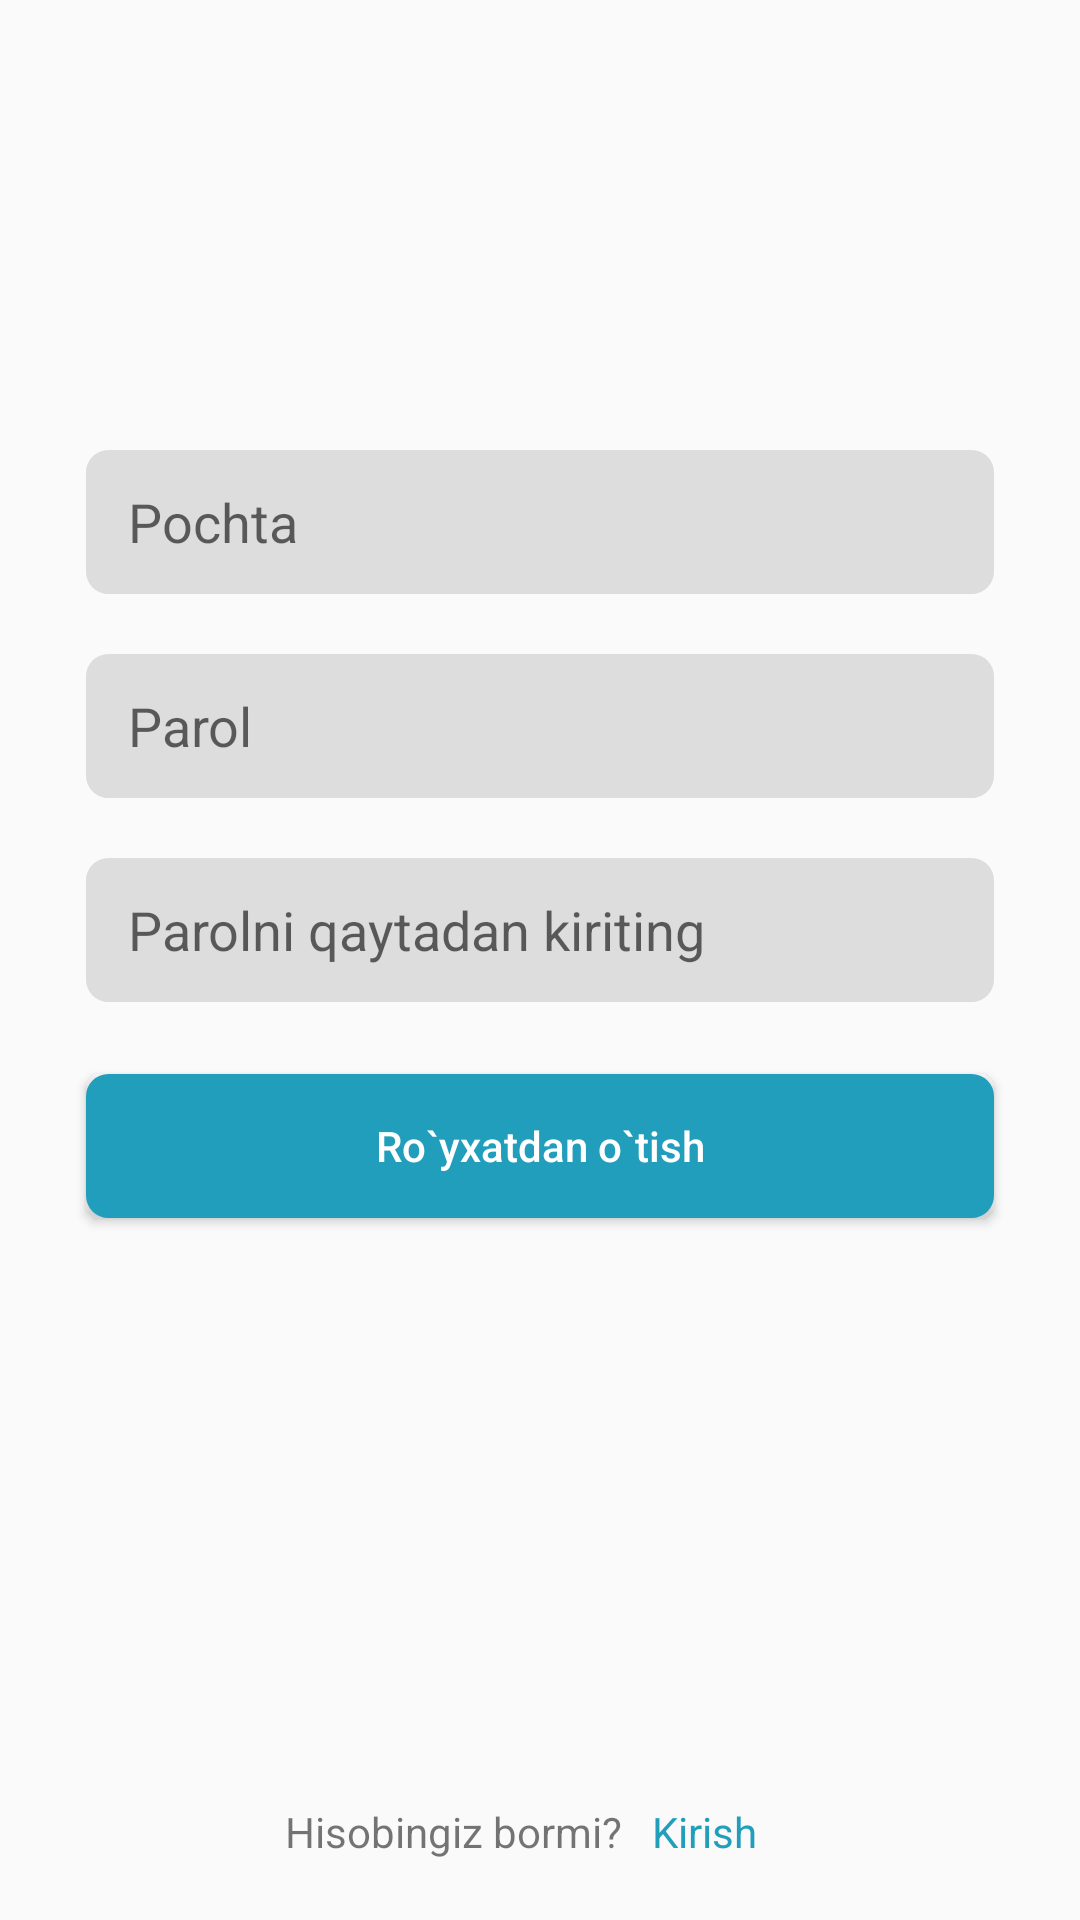

The Android layout XML behind this screen, and the referenced resources:
<!-- AndroidManifest.xml: application theme Theme.AlarmClock -->
<!-- res/layout/activity_register_page.xml -->
<?xml version="1.0" encoding="utf-8"?>
<androidx.constraintlayout.widget.ConstraintLayout xmlns:android="http://schemas.android.com/apk/res/android"
    xmlns:app="http://schemas.android.com/apk/res-auto"
    xmlns:tools="http://schemas.android.com/tools"
    android:layout_width="match_parent"
    android:layout_height="match_parent"
    tools:context=".RegisterPage">

    <EditText
        android:id="@+id/ediRegEmail"
        android:layout_width="0dp"
        android:layout_height="48dp"
        android:background="@drawable/edit_text"
        android:paddingStart="14dp"
        android:paddingEnd="14dp"
        android:ems="10"
        android:layout_marginTop="150dp"
        android:inputType="textPersonName"
        android:hint="@string/pochta"
        app:layout_constraintEnd_toStartOf="@+id/guideline6"
        app:layout_constraintStart_toStartOf="@+id/guideline5"
        app:layout_constraintTop_toTopOf="parent"
        tools:ignore="Autofill,TextFields" />

    <EditText
        android:id="@+id/ediRegPas"
        android:layout_width="0dp"
        android:layout_height="48dp"
        android:background="@drawable/edit_text"
        android:paddingStart="14dp"
        android:paddingEnd="14dp"
        android:layout_marginTop="20dp"
        android:ems="10"
        android:hint="@string/parol"
        android:inputType="textPassword"
        app:layout_constraintEnd_toStartOf="@+id/guideline6"
        app:layout_constraintStart_toStartOf="@+id/guideline5"
        app:layout_constraintTop_toBottomOf="@+id/ediRegEmail"
        tools:ignore="Autofill" />

    <EditText
        android:id="@+id/ediRegRePas"
        android:layout_width="0dp"
        android:layout_height="48dp"
        android:layout_marginTop="20dp"
        android:background="@drawable/edit_text"
        android:paddingStart="14dp"
        android:paddingEnd="14dp"
        android:ems="10"
        android:hint="@string/parolni_qaytadan_kiriting"
        android:inputType="textPassword"
        app:layout_constraintEnd_toStartOf="@+id/guideline6"
        app:layout_constraintStart_toStartOf="@+id/guideline5"
        app:layout_constraintTop_toBottomOf="@+id/ediRegPas"
        tools:ignore="Autofill" />

    <androidx.constraintlayout.widget.Guideline
        android:id="@+id/guideline5"
        android:layout_width="wrap_content"
        android:layout_height="wrap_content"
        android:orientation="vertical"
        app:layout_constraintGuide_percent="0.08"/>

    <androidx.constraintlayout.widget.Guideline
        android:id="@+id/guideline6"
        android:layout_width="wrap_content"
        android:layout_height="wrap_content"
        android:orientation="vertical"
        app:layout_constraintGuide_percent="0.92"/>

    <Button
        android:id="@+id/btnRegOk"
        android:layout_width="0dp"
        android:layout_height="48dp"
        android:layout_marginTop="24dp"
        android:background="@drawable/button_fon"
        android:text="@string/ro_yxatdan_o_tish"
        android:textAppearance="@style/TextAppearance.AppCompat.Body2"
        android:textColor="@color/white"
        app:layout_constraintEnd_toStartOf="@+id/guideline6"
        app:layout_constraintHorizontal_bias="0.0"
        app:layout_constraintStart_toStartOf="@+id/guideline5"
        app:layout_constraintTop_toBottomOf="@+id/ediRegRePas" />

    <androidx.constraintlayout.widget.Guideline
        android:id="@+id/guideline7"
        android:layout_width="wrap_content"
        android:layout_height="wrap_content"
        android:orientation="vertical"
        app:layout_constraintGuide_percent="0.59" />

    <TextView
        android:id="@+id/textView4"
        android:layout_width="wrap_content"
        android:layout_height="wrap_content"
        android:layout_marginEnd="5dp"
        android:layout_marginBottom="20dp"
        android:text="@string/hisobingiz_bormi"
        app:layout_constraintBottom_toBottomOf="parent"
        app:layout_constraintEnd_toStartOf="@+id/guideline7" />

    <TextView
        android:id="@+id/txtRegEnter"
        android:layout_width="wrap_content"
        android:layout_height="wrap_content"
        android:layout_marginStart="5dp"
        android:textColor="@color/purple_700"
        android:layout_marginBottom="20dp"
        android:text="@string/kirish"
        app:layout_constraintBottom_toBottomOf="parent"
        app:layout_constraintStart_toStartOf="@+id/guideline7" />

    <ProgressBar
        android:id="@+id/progressReg"
        style="?android:attr/progressBarStyle"
        android:layout_width="wrap_content"
        android:layout_height="wrap_content"
        android:visibility="gone"
        app:layout_constraintBottom_toBottomOf="@+id/btnRegOk"
        app:layout_constraintEnd_toStartOf="@+id/guideline6"
        app:layout_constraintStart_toStartOf="@+id/guideline5"
        app:layout_constraintTop_toTopOf="@+id/btnRegOk" />


</androidx.constraintlayout.widget.ConstraintLayout>
<!-- resources referenced by this layout -->
<resources>
  <color name="purple_700">#219EBC</color>
  <color name="white">#FFFFFFFF</color>
  <!-- drawable button_fon (drawable) -->
  <?xml version="1.0" encoding="utf-8"?>
  <shape
      xmlns:android="http://schemas.android.com/apk/res/android"
      android:shape="rectangle">
      <solid android:color="@color/purple_700" />
      <corners android:radius="5dp" />
      <stroke
          android:width="5dp"
          android:color="@color/purple_700" />
  </shape>
  <!-- drawable edit_text (drawable) -->
  <?xml version="1.0" encoding="utf-8"?>
  <shape
      xmlns:android="http://schemas.android.com/apk/res/android"
      android:shape="rectangle">
      <solid android:color="@color/edit_text" />
      <corners android:radius="5dp" />
      <stroke
          android:width="5dp"
          android:color="@color/edit_text" />
  </shape>
  <string name="hisobingiz_bormi">Hisobingiz bormi?</string>
  <string name="kirish">Kirish</string>
  <string name="parol">Parol</string>
  <string name="parolni_qaytadan_kiriting">Parolni qaytadan kiriting</string>
  <string name="pochta">Pochta</string>
  <string name="ro_yxatdan_o_tish">Ro`yxatdan o`tish</string>
  <style name="Theme.AlarmClock" parent="Theme.AppCompat.Light.DarkActionBar">
          
          <item name="colorPrimary">@color/purple_500</item>
          <item name="colorPrimaryDark">@color/purple_700</item>
          <item name="colorAccent">@color/teal_200</item>
          
      </style>
  <color name="edit_text">#DDDDDD</color>
  <color name="purple_500">#FF6200EE</color>
  <color name="teal_200">#FF03DAC5</color>
</resources>
